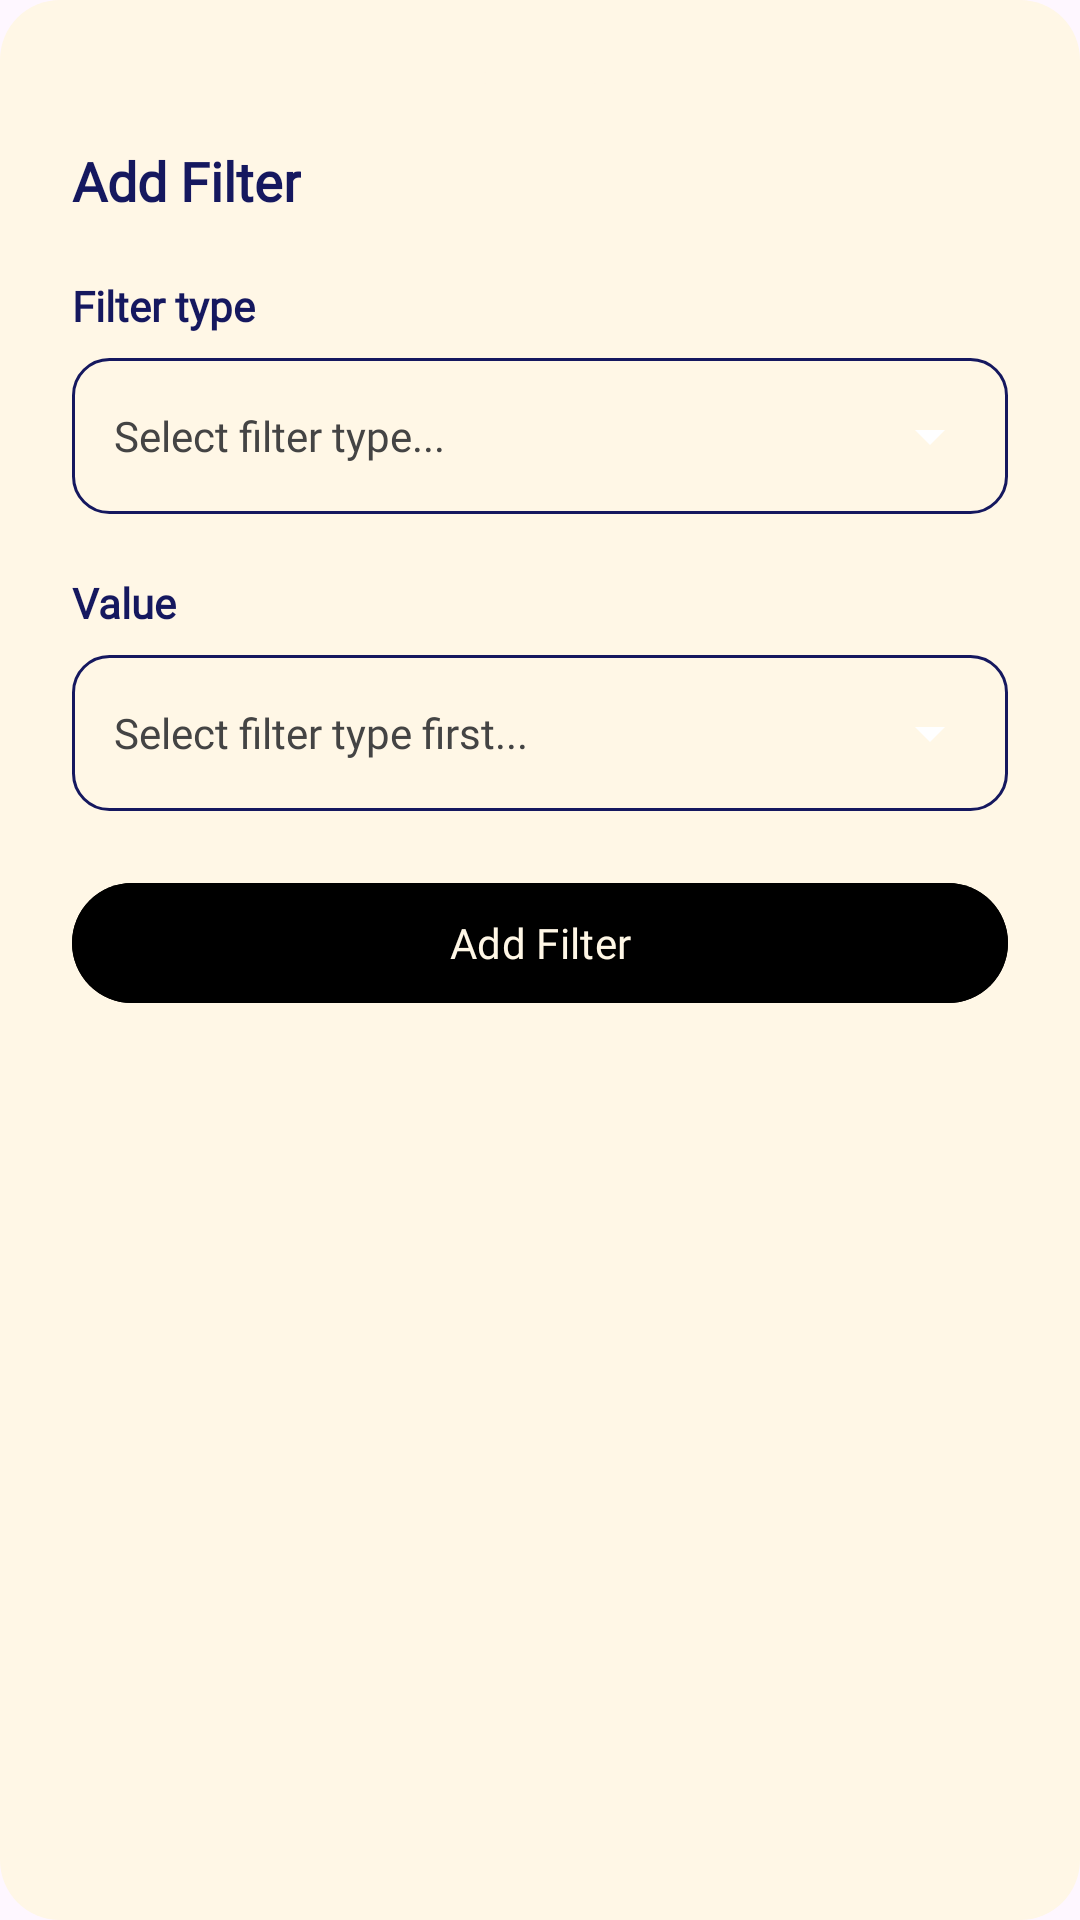

Here is an Android app screen rendered from its layout file. Give the layout XML and the strings, colors and styles it references.
<!-- AndroidManifest.xml: application theme Theme.AniTrack -->
<!-- res/layout/browse_dialog_add_filter.xml -->
<?xml version="1.0" encoding="utf-8"?>
<LinearLayout xmlns:android="http://schemas.android.com/apk/res/android"
    xmlns:app="http://schemas.android.com/apk/res-auto"
    android:layout_width="match_parent"
    android:layout_height="wrap_content"
    android:background="@drawable/dialog_background"
    android:orientation="vertical"
    android:padding="@dimen/dialogPadding">

    
    <View
        android:layout_width="@dimen/dragIndicatorWidth"
        android:layout_height="@dimen/dragIndicatorHeight"
        android:layout_gravity="center_horizontal"
        android:layout_marginBottom="@dimen/marginNormal"
        android:background="@drawable/drag_indicator" />

    
    <TextView
        android:layout_width="wrap_content"
        android:layout_height="wrap_content"
        android:fontFamily="@font/comfortaa"
        android:text="Add Filter"
        android:textColor="@color/darkBlue"
        android:textSize="@dimen/sectionTitleFontSize"
        android:textStyle="bold" />

    
    <TextView
        android:layout_width="wrap_content"
        android:layout_height="wrap_content"
        android:layout_marginTop="@dimen/marginNormal"
        android:fontFamily="@font/comfortaa"
        android:text="@string/filter_type"
        android:textColor="@color/darkBlue"
        android:textSize="@dimen/bodyTextSize"
        android:textStyle="bold" />

    <LinearLayout
        android:id="@+id/dropdownFilterType"
        android:layout_width="match_parent"
        android:layout_height="wrap_content"
        android:layout_marginTop="@dimen/marginTiny"
        android:background="@drawable/bg_dropdown"
        android:clickable="true"
        android:focusable="true"
        android:gravity="center_vertical"
        android:orientation="horizontal"
        android:padding="@dimen/inputFieldPadding">

        <TextView
            android:id="@+id/textFilterType"
            android:layout_width="0dp"
            android:layout_height="wrap_content"
            android:layout_weight="1"
            android:fontFamily="@font/comfortaa"
            android:text="Select filter type..."
            android:textColor="@color/darkGrey"
            android:textSize="@dimen/bodyTextSize" />

        <ImageView
            android:layout_width="@dimen/iconSizeMedium"
            android:layout_height="@dimen/iconSizeMedium"
            android:contentDescription="@string/dropdown_icon"
            android:src="@drawable/ic_dropdown" />

    </LinearLayout>

    
    <TextView
        android:layout_width="wrap_content"
        android:layout_height="wrap_content"
        android:layout_marginTop="@dimen/marginNormal"
        android:fontFamily="@font/comfortaa"
        android:text="Value"
        android:textColor="@color/darkBlue"
        android:textSize="@dimen/bodyTextSize"
        android:textStyle="bold" />

    <LinearLayout
        android:id="@+id/dropdownFilterValue"
        android:layout_width="match_parent"
        android:layout_height="wrap_content"
        android:layout_marginTop="@dimen/marginTiny"
        android:background="@drawable/bg_dropdown"
        android:clickable="true"
        android:enabled="false"
        android:focusable="true"
        android:gravity="center_vertical"
        android:orientation="horizontal"
        android:padding="@dimen/inputFieldPadding">

        <TextView
            android:id="@+id/textFilterValue"
            android:layout_width="0dp"
            android:layout_height="wrap_content"
            android:layout_weight="1"
            android:fontFamily="@font/comfortaa"
            android:text="Select filter type first..."
            android:textColor="@color/darkGrey"
            android:textSize="@dimen/bodyTextSize" />

        <ImageView
            android:layout_width="@dimen/iconSizeMedium"
            android:layout_height="@dimen/iconSizeMedium"
            android:contentDescription="@string/dropdown_icon"
            android:src="@drawable/ic_dropdown" />

    </LinearLayout>

    
    <com.google.android.material.button.MaterialButton
        android:id="@+id/btnAddFilterConfirm"
        android:layout_width="match_parent"
        android:layout_height="wrap_content"
        android:layout_marginTop="@dimen/marginNormal"
        android:backgroundTint="@color/accentBlue"
        android:enabled="false"
        android:fontFamily="@font/comfortaa"
        android:text="Add Filter"
        android:textColor="@color/pearl"
        app:cornerRadius="@dimen/buttonCornerRadius" />

</LinearLayout>
<!-- resources referenced by this layout -->
<resources>
  <color name="darkBlue">#15185F</color>
  <color name="darkGrey">#444444</color>
  <color name="pearl">#FFF7E6</color>
  <dimen name="bodyTextSize">14sp</dimen>
  <dimen name="buttonCornerRadius">20dp</dimen>
  <dimen name="dialogPadding">24dp</dimen>
  <dimen name="dragIndicatorHeight">4dp</dimen>
  <dimen name="dragIndicatorWidth">40dp</dimen>
  <dimen name="iconSizeMedium">24dp</dimen>
  <dimen name="inputFieldPadding">14dp</dimen>
  <dimen name="marginNormal">20dp</dimen>
  <dimen name="marginTiny">8dp</dimen>
  <dimen name="sectionTitleFontSize">18sp</dimen>
  <!-- drawable bg_dropdown (drawable) -->
  <?xml version="1.0" encoding="utf-8"?>
  <shape xmlns:android="http://schemas.android.com/apk/res/android"
      android:shape="rectangle">
      <solid android:color="@color/pearl" />
      <corners android:radius="@dimen/cardCornerRadius" />
      <stroke
          android:width="@dimen/dividerHeight"
          android:color="@color/darkBlue" />
  </shape>
  <!-- drawable dialog_background (drawable) -->
  <?xml version="1.0" encoding="utf-8"?>
  <shape xmlns:android="http://schemas.android.com/apk/res/android"
      android:shape="rectangle">
      <solid android:color="@color/pearl" />
      <corners android:radius="@dimen/buttonCornerRadius" />
  </shape>
  <!-- drawable drag_indicator (drawable) -->
  <?xml version="1.0" encoding="utf-8"?>
  <shape xmlns:android="http://schemas.android.com/apk/res/android"
      android:shape="rectangle">
      <solid android:color="@color/pearl" />
      <corners android:radius="4dp" />
  </shape>
  <!-- drawable ic_dropdown (drawable) -->
  <?xml version="1.0" encoding="utf-8"?>
  <vector xmlns:android="http://schemas.android.com/apk/res/android"
      android:width="16dp"
      android:height="16dp"
      android:viewportWidth="24"
      android:viewportHeight="24">
      <path
          android:fillColor="@color/white"
          android:pathData="M7,10l5,5 5,-5z"/>
  </vector>
  <string name="dropdown_icon">Dropdown</string>
  <string name="filter_type">Filter type</string>
  <style name="Theme.AniTrack" parent="Base.Theme.AniTrack" />
  <dimen name="cardCornerRadius">12dp</dimen>
  <dimen name="dividerHeight">1dp</dimen>
  <style name="Base.Theme.AniTrack" parent="Theme.Material3.DayNight.NoActionBar">
          
          
      </style>
  <!-- not gathered from this repository: default colours our renderer supplied (Android Studio template values) -->
  <color name="white">#FFFFFFFF</color>
</resources>
